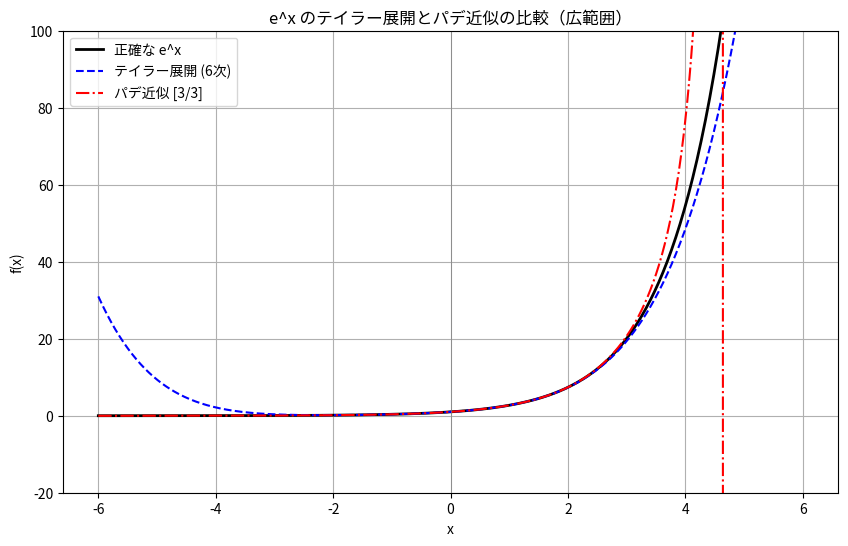

Generate this figure with matplotlib:
# Practice 7.6 パデ近似
"""
関数 f(x) = exp(x) を題材に、パデ近似を実装し、
テイラー展開と比較可視化
"""

import numpy as np
import matplotlib.pyplot as plt
from scipy import interpolate
from scipy.special import factorial

from matplotlib import rcParams

# 日本語フォントを設定
rcParams['font.family'] = 'Noto Sans CJK JP'

def true_func(x):
    return np.exp(x)

def taylor_exp(x, order=6):
    return sum((x**k) / factorial(k) for k in range(order + 1))

x = np.linspace(-6, 6, 500)
y_true = true_func(x)
y_taylor = taylor_exp(x)

# テイラー展開係数（0次〜6次）
taylor_coeffs = [1/factorial(k) for k in range(7)]
pade_approx = interpolate.pade(taylor_coeffs, 3)
numerator, denominator = pade_approx
y_pade = numerator(x) / denominator(x)

plt.figure(figsize=(10, 6))
plt.plot(x, y_true, 'k-', label='正確な e^x', linewidth=2)
plt.plot(x, y_taylor, 'b--', label='テイラー展開 (6次)', linewidth=1.5)
plt.plot(x, y_pade, 'r-.', label='パデ近似 [3/3]', linewidth=1.5)
plt.axvline(0, color='gray', linewidth=0.5)
plt.grid(True)
plt.xlabel("x")
plt.ylabel("f(x)")
plt.title("e^x のテイラー展開とパデ近似の比較（広範囲）")
plt.legend()
plt.ylim(-20, 100)
plt.show()

